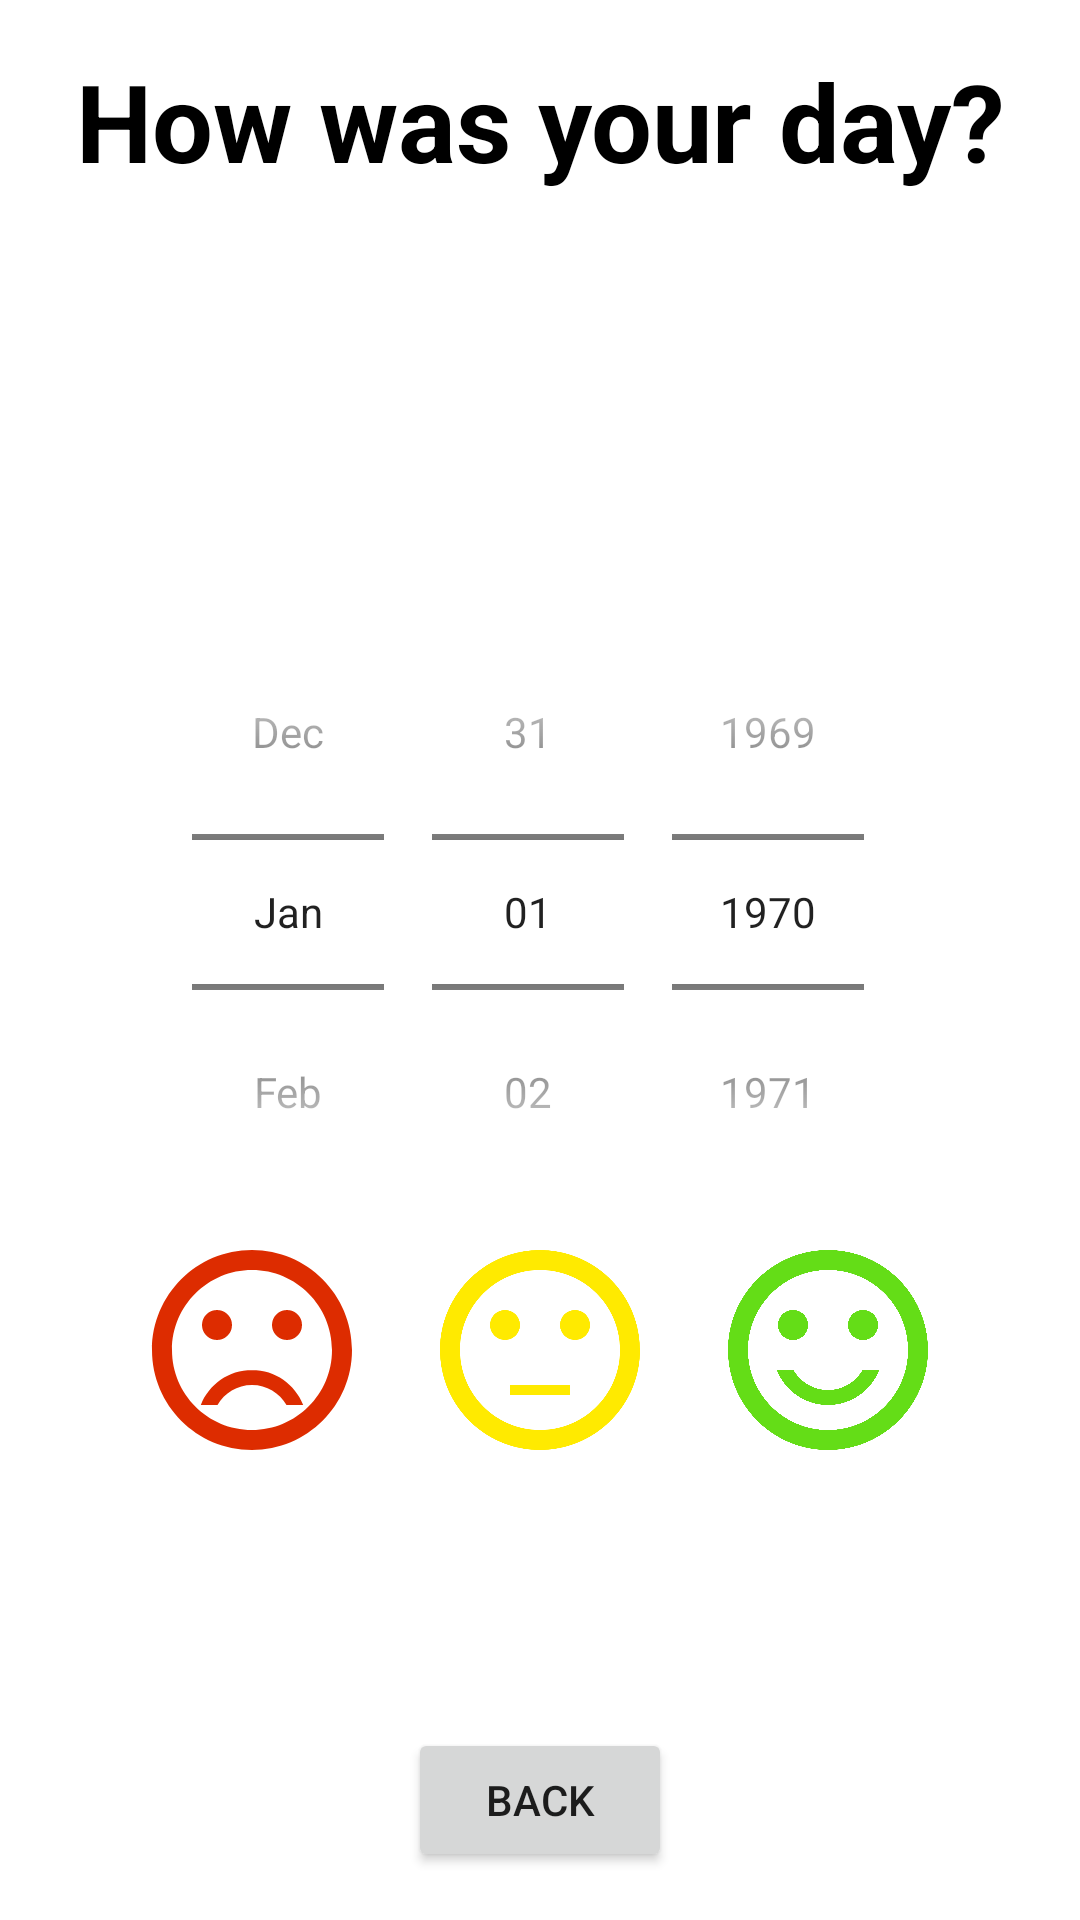

Produce the Android XML layout that renders to this screen, including the resource entries it uses.
<!-- AndroidManifest.xml: application theme Theme.DayTracker -->
<!-- res/layout/day_quality_fragment.xml -->
<?xml version="1.0" encoding="utf-8"?>
<layout xmlns:android="http://schemas.android.com/apk/res/android"
    xmlns:app="http://schemas.android.com/apk/res-auto">

    <data>

        <variable
            name="dayQualityViewModel"
            type="com.example.daytracker.ui.main.dayQuality.DayQualityViewModel" />
    </data>

    <androidx.constraintlayout.widget.ConstraintLayout
        android:layout_width="match_parent"
        android:layout_height="match_parent">


        <TextView
            android:id="@+id/text_question"
            android:layout_width="match_parent"
            android:layout_height="wrap_content"
            android:padding="16dp"
            android:text="@string/text_how_was_your_day"
            android:textAlignment="center"
            android:textColor="@color/black"
            android:textSize="36sp"
            android:textStyle="bold"
            app:layout_constraintBottom_toTopOf="@id/scrollview"
            app:layout_constraintEnd_toEndOf="parent"
            app:layout_constraintStart_toStartOf="parent"
            app:layout_constraintTop_toTopOf="parent" />

        <ScrollView
            android:id="@+id/scrollview"
            android:layout_width="match_parent"
            android:layout_height="0dp"
            app:layout_constraintTop_toBottomOf="@id/text_question"
            app:layout_constraintBottom_toTopOf="@id/button_back">
        <RelativeLayout
            android:id="@+id/layout_quality_select"
            android:layout_width="match_parent"
            android:layout_height="match_parent"
            android:orientation="vertical"
            android:layout_gravity="center_vertical"
            android:layout_marginTop="16dp">

            <DatePicker
                android:id="@+id/datePicker"
                android:layout_width="match_parent"
                android:layout_height="wrap_content"
                android:layout_alignParentTop="true"
                android:calendarViewShown="false"
                android:datePickerMode="spinner" />

            <RelativeLayout
                android:id="@+id/image_layout"
                android:layout_width="match_parent"
                android:layout_height="wrap_content"
                android:layout_below="@id/datePicker"
                android:layout_alignParentBottom="true"
                android:gravity="center"
                android:orientation="horizontal">


                <ImageView
                    android:id="@+id/image_dissatisfied"
                    android:layout_width="80dp"
                    android:layout_height="80dp"
                    android:layout_marginEnd="16dp"
                    android:layout_toLeftOf="@id/image_neutral"
                    app:layout_constraintVertical_bias="0.333"
                    app:srcCompat="@drawable/icon_dissatisfied" />

                <ImageView
                    android:id="@+id/image_neutral"
                    android:layout_width="80dp"
                    android:layout_height="80dp"
                    app:srcCompat="@drawable/icon_neutral" />

                <ImageView
                    android:id="@+id/image_satisfied"
                    android:layout_width="80dp"
                    android:layout_height="80dp"
                    android:layout_marginStart="16dp"
                    android:layout_toRightOf="@id/image_neutral"
                    app:srcCompat="@drawable/icon_satisfied" />

            </RelativeLayout>

        </RelativeLayout>
        </ScrollView>

        <Button
            android:id="@+id/button_back"
            android:layout_width="wrap_content"
            android:layout_height="wrap_content"
            android:layout_marginTop="16dp"
            android:layout_marginBottom="16dp"
            android:onClick="@{ () -> dayQualityViewModel.onNavigateBack()}"
            android:text="Back"
            app:layout_constraintBottom_toBottomOf="parent"
            app:layout_constraintEnd_toEndOf="parent"
            app:layout_constraintStart_toStartOf="parent" />

    </androidx.constraintlayout.widget.ConstraintLayout>

</layout>
<!-- resources referenced by this layout -->
<resources>
  <color name="black">#FF000000</color>
  <!-- drawable icon_dissatisfied (drawable) -->
  <vector xmlns:android="http://schemas.android.com/apk/res/android"
      android:width="24dp"
      android:height="24dp"
      android:viewportWidth="24"
      android:viewportHeight="24"
      android:tint="#dd2c00">
    <path
        android:fillColor="@android:color/white"
        android:pathData="M15.5,9.5m-1.5,0a1.5,1.5 0,1 1,3 0a1.5,1.5 0,1 1,-3 0"/>
    <path
        android:fillColor="@android:color/white"
        android:pathData="M8.5,9.5m-1.5,0a1.5,1.5 0,1 1,3 0a1.5,1.5 0,1 1,-3 0"/>
    <path
        android:fillColor="@android:color/white"
        android:pathData="M11.99,2C6.47,2 2,6.48 2,12s4.47,10 9.99,10C17.52,22 22,17.52 22,12S17.52,2 11.99,2zM12,20c-4.42,0 -8,-3.58 -8,-8s3.58,-8 8,-8 8,3.58 8,8 -3.58,8 -8,8zM12,14c-2.33,0 -4.32,1.45 -5.12,3.5h1.67c0.69,-1.19 1.97,-2 3.45,-2s2.75,0.81 3.45,2h1.67c-0.8,-2.05 -2.79,-3.5 -5.12,-3.5z"/>
  </vector>
  <!-- drawable icon_neutral (drawable) -->
  <vector android:height="24dp" android:tint="#FFEA00"
      android:viewportHeight="24" android:viewportWidth="24"
      android:width="24dp" xmlns:android="http://schemas.android.com/apk/res/android">
      <path android:fillColor="@android:color/white" android:pathData="M9,15.5h6v1H9v-1z"/>
      <path android:fillColor="@android:color/white" android:pathData="M15.5,9.5m-1.5,0a1.5,1.5 0,1 1,3 0a1.5,1.5 0,1 1,-3 0"/>
      <path android:fillColor="@android:color/white" android:pathData="M8.5,9.5m-1.5,0a1.5,1.5 0,1 1,3 0a1.5,1.5 0,1 1,-3 0"/>
      <path android:fillColor="@android:color/white" android:pathData="M11.99,2C6.47,2 2,6.48 2,12s4.47,10 9.99,10C17.52,22 22,17.52 22,12S17.52,2 11.99,2zM12,20c-4.42,0 -8,-3.58 -8,-8s3.58,-8 8,-8 8,3.58 8,8 -3.58,8 -8,8z"/>
  </vector>
  <!-- drawable icon_satisfied (drawable) -->
  <vector xmlns:android="http://schemas.android.com/apk/res/android"
      android:width="24dp"
      android:height="24dp"
      android:viewportWidth="24"
      android:viewportHeight="24"
      android:tint="#64dd17">
    <path
        android:fillColor="@android:color/white"
        android:pathData="M15.5,9.5m-1.5,0a1.5,1.5 0,1 1,3 0a1.5,1.5 0,1 1,-3 0"/>
    <path
        android:fillColor="@android:color/white"
        android:pathData="M8.5,9.5m-1.5,0a1.5,1.5 0,1 1,3 0a1.5,1.5 0,1 1,-3 0"/>
    <path
        android:fillColor="@android:color/white"
        android:pathData="M15.5,9.5m-1.5,0a1.5,1.5 0,1 1,3 0a1.5,1.5 0,1 1,-3 0"/>
    <path
        android:fillColor="@android:color/white"
        android:pathData="M8.5,9.5m-1.5,0a1.5,1.5 0,1 1,3 0a1.5,1.5 0,1 1,-3 0"/>
    <path
        android:fillColor="@android:color/white"
        android:pathData="M11.99,2C6.47,2 2,6.48 2,12s4.47,10 9.99,10C17.52,22 22,17.52 22,12S17.52,2 11.99,2zM12,20c-4.42,0 -8,-3.58 -8,-8s3.58,-8 8,-8 8,3.58 8,8 -3.58,8 -8,8zM12,17.5c2.33,0 4.32,-1.45 5.12,-3.5h-1.67c-0.69,1.19 -1.97,2 -3.45,2s-2.75,-0.81 -3.45,-2L6.88,14c0.8,2.05 2.79,3.5 5.12,3.5z"/>
  </vector>
  <string name="text_how_was_your_day">How was your day?</string>
  <style name="Theme.DayTracker" parent="Theme.MaterialComponents.DayNight.DarkActionBar">
          
          <item name="colorPrimary">@color/purple_500</item>
          <item name="colorPrimaryVariant">@color/purple_700</item>
          <item name="colorOnPrimary">@color/white</item>
          
          <item name="colorSecondary">@color/teal_200</item>
          <item name="colorSecondaryVariant">@color/teal_700</item>
          <item name="colorOnSecondary">@color/black</item>
          
          <item name="android:statusBarColor" tools:targetApi="l">?attr/colorPrimaryVariant</item>
          
      </style>
  <color name="purple_500">#FF6200EE</color>
  <color name="purple_700">#FF3700B3</color>
  <color name="white">#FFFFFFFF</color>
  <color name="teal_200">#FF03DAC5</color>
  <color name="teal_700">#FF018786</color>
</resources>
